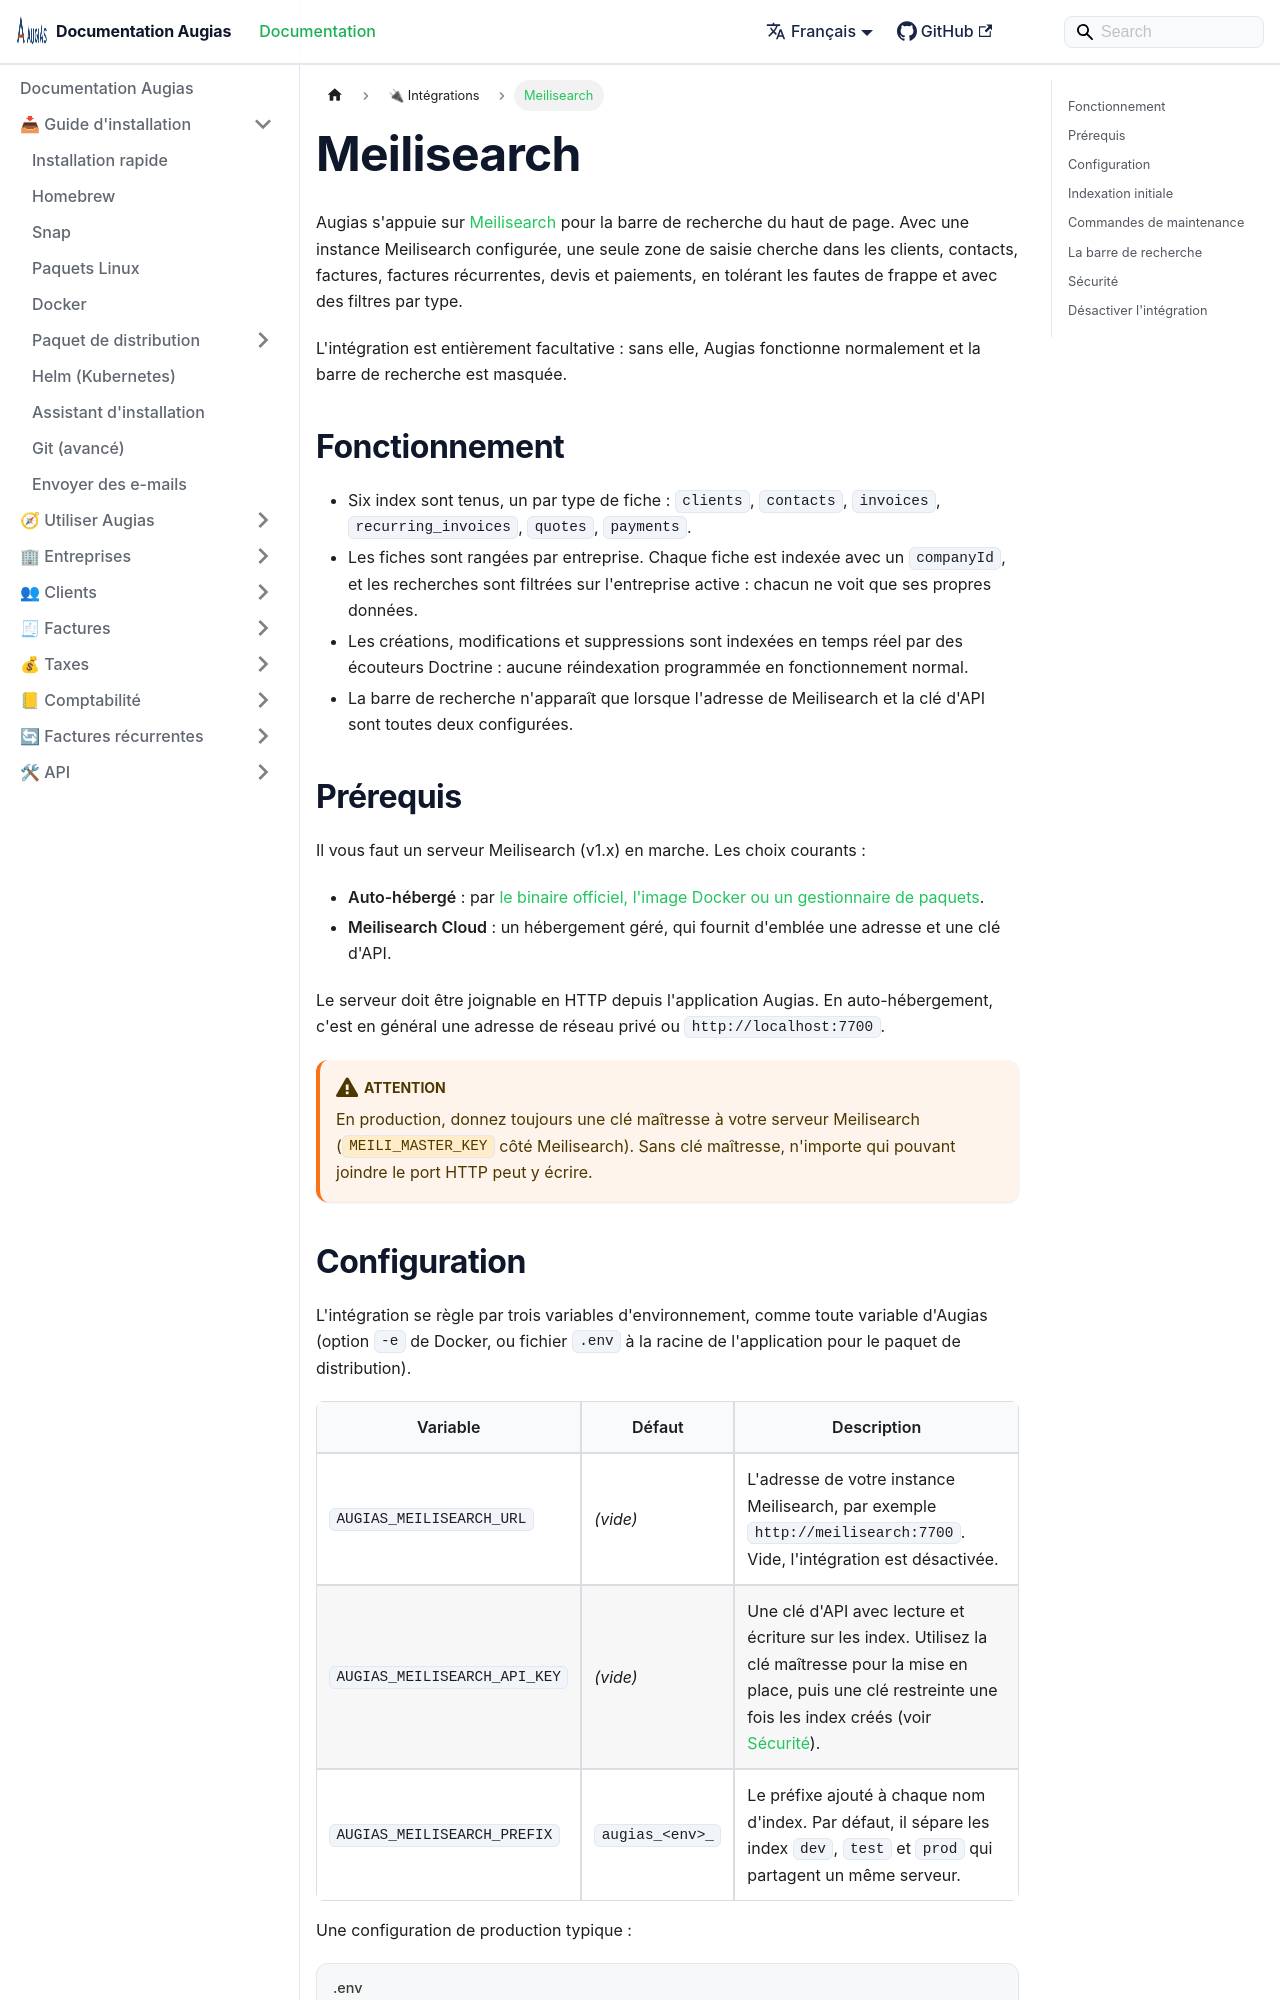

repository: herc-si/Augias · page: docs/integrations/meilisearch/index.html · generator: docusaurus

---
title: Meilisearch
description: Alimenter la recherche d'Augias avec une instance Meilisearch.
sidebar_position: 2
---

# Meilisearch

Augias s'appuie sur [Meilisearch](https://www.meilisearch.com/) pour la barre de recherche du haut de page. Avec une instance Meilisearch configurée, une seule zone de saisie cherche dans les clients, contacts, factures, factures récurrentes, devis et paiements, en tolérant les fautes de frappe et avec des filtres par type.

L'intégration est entièrement facultative : sans elle, Augias fonctionne normalement et la barre de recherche est masquée.

## Fonctionnement

- Six index sont tenus, un par type de fiche : `clients`, `contacts`, `invoices`, `recurring_invoices`, `quotes`, `payments`.
- Les fiches sont rangées par entreprise. Chaque fiche est indexée avec un `companyId`, et les recherches sont filtrées sur l'entreprise active : chacun ne voit que ses propres données.
- Les créations, modifications et suppressions sont indexées en temps réel par des écouteurs Doctrine : aucune réindexation programmée en fonctionnement normal.
- La barre de recherche n'apparaît que lorsque l'adresse de Meilisearch et la clé d'API sont toutes deux configurées.

## Prérequis

Il vous faut un serveur Meilisearch (v1.x) en marche. Les choix courants :

- **Auto-hébergé** : par [le binaire officiel, l'image Docker ou un gestionnaire de paquets](https://www.meilisearch.com/docs/learn/getting_started/installation).
- **Meilisearch Cloud** : un hébergement géré, qui fournit d'emblée une adresse et une clé d'API.

Le serveur doit être joignable en HTTP depuis l'application Augias. En auto-hébergement, c'est en général une adresse de réseau privé ou `http://localhost:7700`.

:::warning
En production, donnez toujours une clé maîtresse à votre serveur Meilisearch (`MEILI_MASTER_KEY` côté Meilisearch). Sans clé maîtresse, n'importe qui pouvant joindre le port HTTP peut y écrire.
:::
